Labelled photos from "eyes", an image-classification folder in Kyoeun33/yawm1. The possible labels are: closed, open.

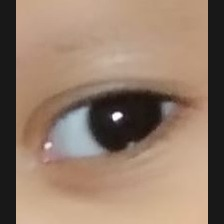
Label: open

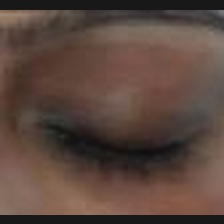
Label: closed

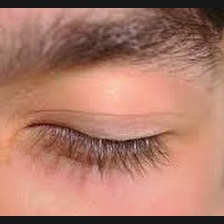
Label: closed

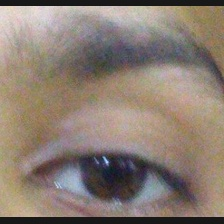
Label: open

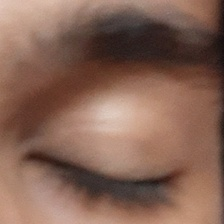
Label: closed

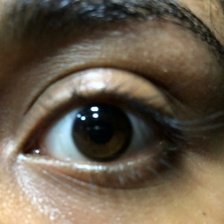
Label: open
